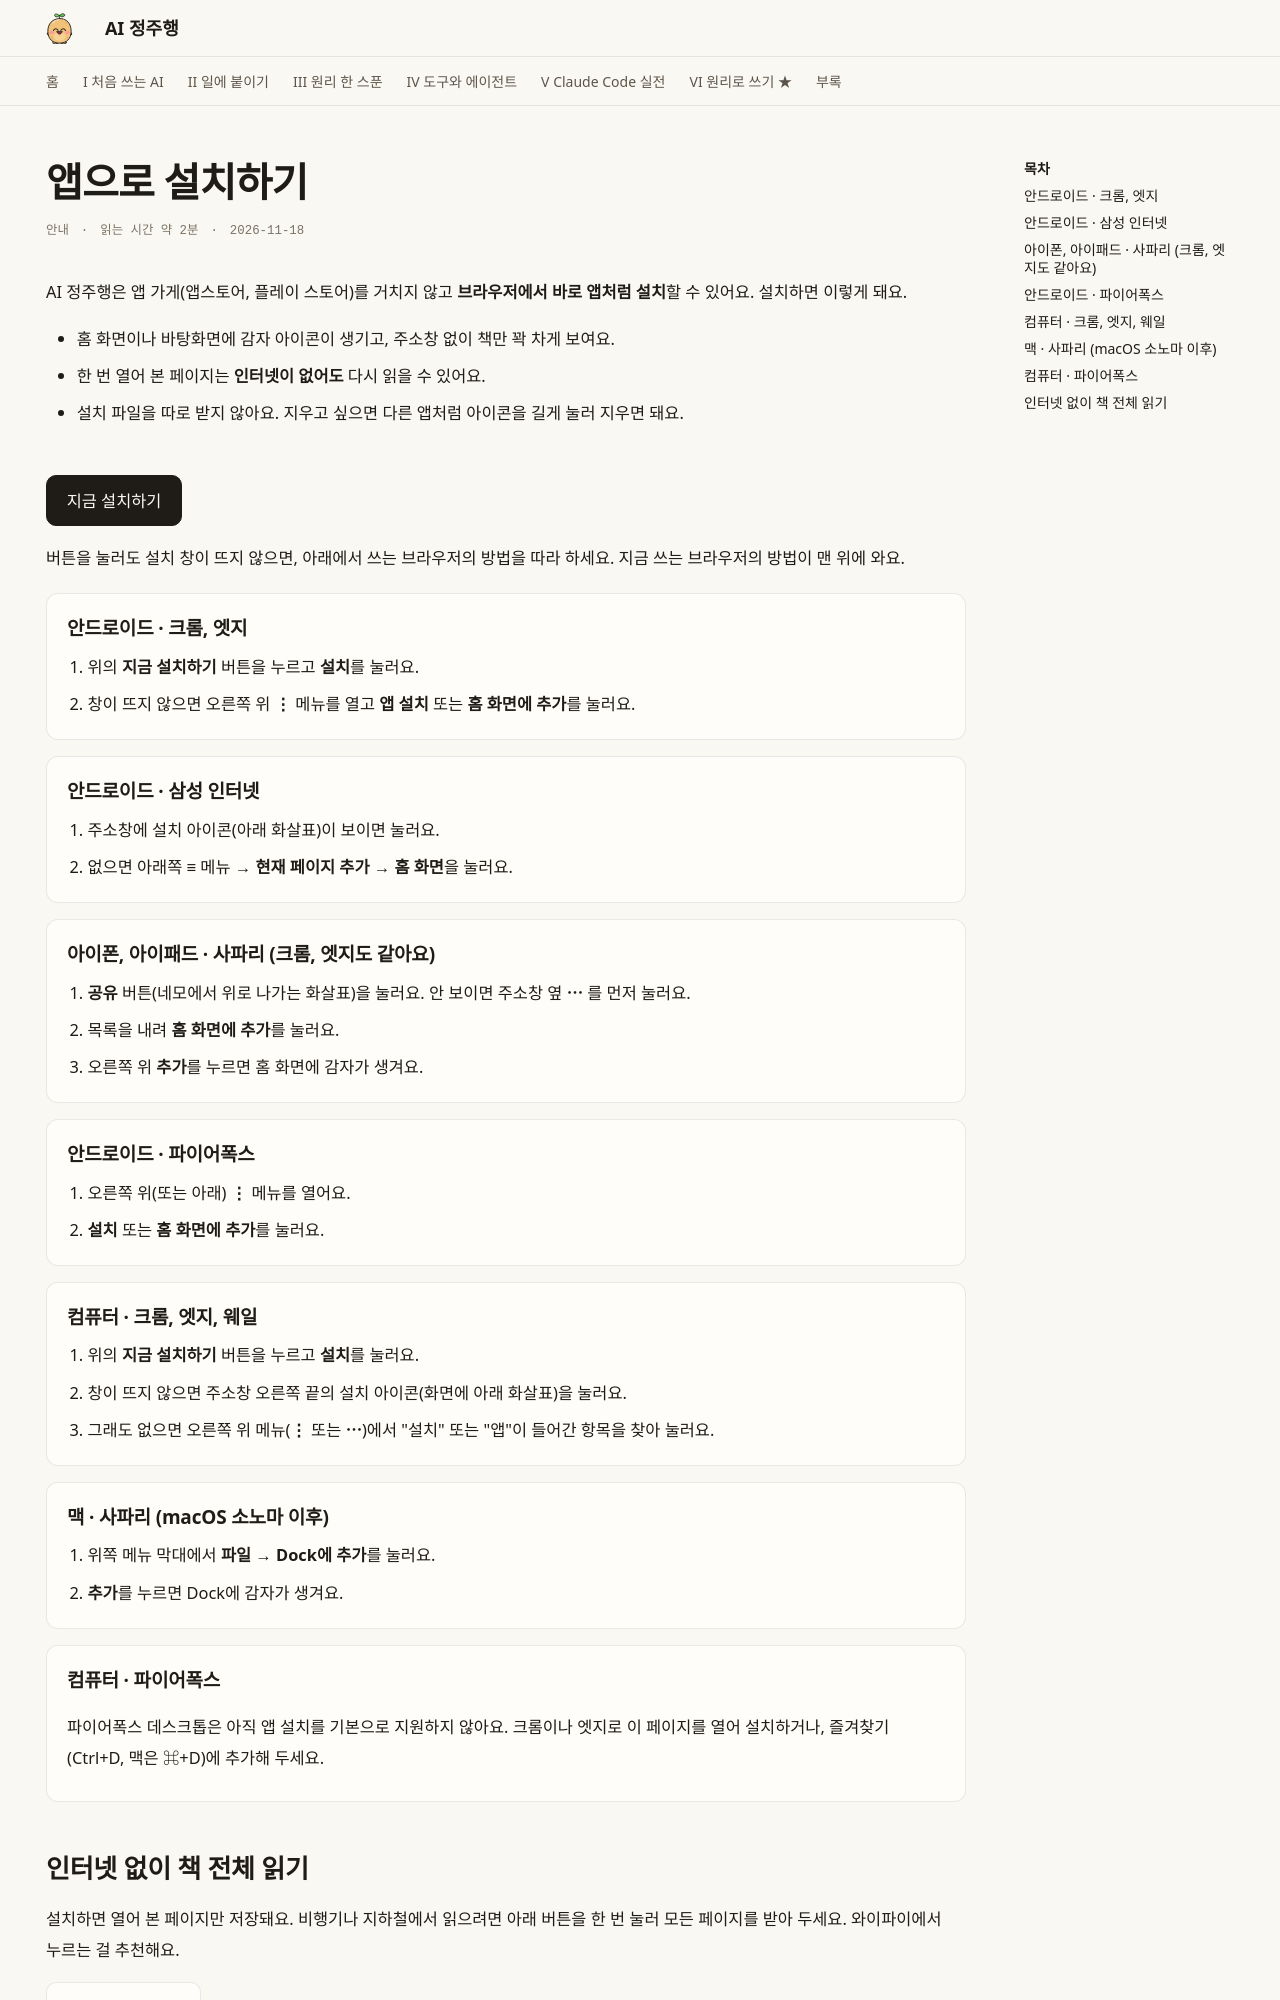

repository: AI-jungjuhang/AI-education · page: install/index.html · generator: mkdocs

---
hide:
  - navigation
---

# 앱으로 설치하기

<p class="ep-meta"><span>안내</span><span>읽는 시간 약 2분</span><span>2026-11-18</span></p>

AI 정주행은 앱 가게(앱스토어, 플레이 스토어)를 거치지 않고 **브라우저에서 바로 앱처럼 설치**할 수 있어요. 설치하면 이렇게 돼요.

- 홈 화면이나 바탕화면에 감자 아이콘이 생기고, 주소창 없이 책만 꽉 차게 보여요.
- 한 번 열어 본 페이지는 **인터넷이 없어도** 다시 읽을 수 있어요.
- 설치 파일을 따로 받지 않아요. 지우고 싶으면 다른 앱처럼 아이콘을 길게 눌러 지우면 돼요.

<p class="aj-status"></p>

[지금 설치하기](#guides){ .md-button .md-button--primary data-install="1" }

버튼을 눌러도 설치 창이 뜨지 않으면, 아래에서 쓰는 브라우저의 방법을 따라 하세요. 지금 쓰는 브라우저의 방법이 맨 위에 와요.

<div class="aj-guides" id="guides" markdown>

<div class="aj-guide" data-guide="android-chrome" markdown>
### 안드로이드 · 크롬, 엣지
1. 위의 **지금 설치하기** 버튼을 누르고 **설치**를 눌러요.
2. 창이 뜨지 않으면 오른쪽 위 **⋮** 메뉴를 열고 **앱 설치** 또는 **홈 화면에 추가**를 눌러요.
</div>

<div class="aj-guide" data-guide="samsung" markdown>
### 안드로이드 · 삼성 인터넷
1. 주소창에 설치 아이콘(아래 화살표)이 보이면 눌러요.
2. 없으면 아래쪽 **≡** 메뉴 → **현재 페이지 추가** → **홈 화면**을 눌러요.
</div>

<div class="aj-guide" data-guide="ios" markdown>
### 아이폰, 아이패드 · 사파리 (크롬, 엣지도 같아요)
1. **공유** 버튼(네모에서 위로 나가는 화살표)을 눌러요. 안 보이면 주소창 옆 **⋯** 를 먼저 눌러요.
2. 목록을 내려 **홈 화면에 추가**를 눌러요.
3. 오른쪽 위 **추가**를 누르면 홈 화면에 감자가 생겨요.
</div>

<div class="aj-guide" data-guide="android-firefox" markdown>
### 안드로이드 · 파이어폭스
1. 오른쪽 위(또는 아래) **⋮** 메뉴를 열어요.
2. **설치** 또는 **홈 화면에 추가**를 눌러요.
</div>

<div class="aj-guide" data-guide="desktop-chromium" markdown>
### 컴퓨터 · 크롬, 엣지, 웨일
1. 위의 **지금 설치하기** 버튼을 누르고 **설치**를 눌러요.
2. 창이 뜨지 않으면 주소창 오른쪽 끝의 설치 아이콘(화면에 아래 화살표)을 눌러요.
3. 그래도 없으면 오른쪽 위 메뉴(**⋮** 또는 **⋯**)에서 "설치" 또는 "앱"이 들어간 항목을 찾아 눌러요.
</div>

<div class="aj-guide" data-guide="mac-safari" markdown>
### 맥 · 사파리 (macOS 소노마 이후)
1. 위쪽 메뉴 막대에서 **파일** → **Dock에 추가**를 눌러요.
2. **추가**를 누르면 Dock에 감자가 생겨요.
</div>

<div class="aj-guide" data-guide="desktop-firefox" markdown>
### 컴퓨터 · 파이어폭스
파이어폭스 데스크톱은 아직 앱 설치를 기본으로 지원하지 않아요. 크롬이나 엣지로 이 페이지를 열어 설치하거나, 즐겨찾기(Ctrl+D, 맥은 ⌘+D)에 추가해 두세요.
</div>

</div>
